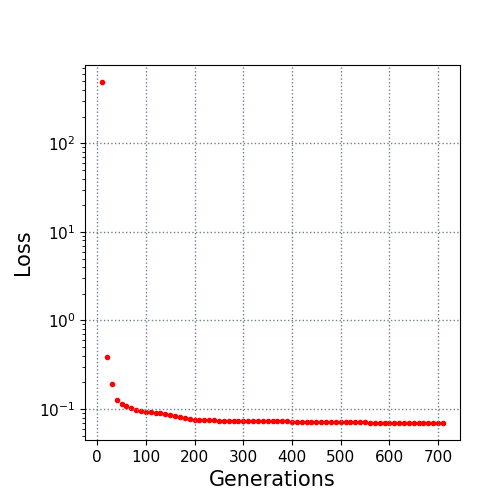

The data file committed next to this chart (first rows):
10.0, 491.86937
20.0, 0.391
30.0, 0.1935
40.0, 0.1277
50.0, 0.115
60.0, 0.1089
70.0, 0.1019
80.0, 0.09827
90.0, 0.0939
100.0, 0.0924
110.0, 0.09136
120.0, 0.08937
130.0, 0.08904
140.0, 0.08673
150.0, 0.08497
160.0, 0.08354
170.0, 0.08049
180.0, 0.07862
190.0, 0.0772
200.0, 0.07537
210.0, 0.07522
220.0, 0.07513
230.0, 0.07445
240.0, 0.07432
250.0, 0.07383
260.0, 0.07361
270.0, 0.0736
280.0, 0.0729
290.0, 0.0729
300.0, 0.0729
310.0, 0.0729
320.0, 0.0729
330.0, 0.0729
340.0, 0.0729
350.0, 0.0729
360.0, 0.07275
370.0, 0.07275
380.0, 0.07275
390.0, 0.07275
400.0, 0.07224
410.0, 0.07224
420.0, 0.07221
430.0, 0.07221
440.0, 0.07221
450.0, 0.07221
460.0, 0.07165
470.0, 0.07165
480.0, 0.07146
490.0, 0.07146
500.0, 0.07053
510.0, 0.07053
520.0, 0.07053
530.0, 0.07053
540.0, 0.0705
550.0, 0.0705
560.0, 0.06976
570.0, 0.06976
580.0, 0.06976
590.0, 0.06976
600.0, 0.06976
610.0, 0.06976
... 10 more rows
